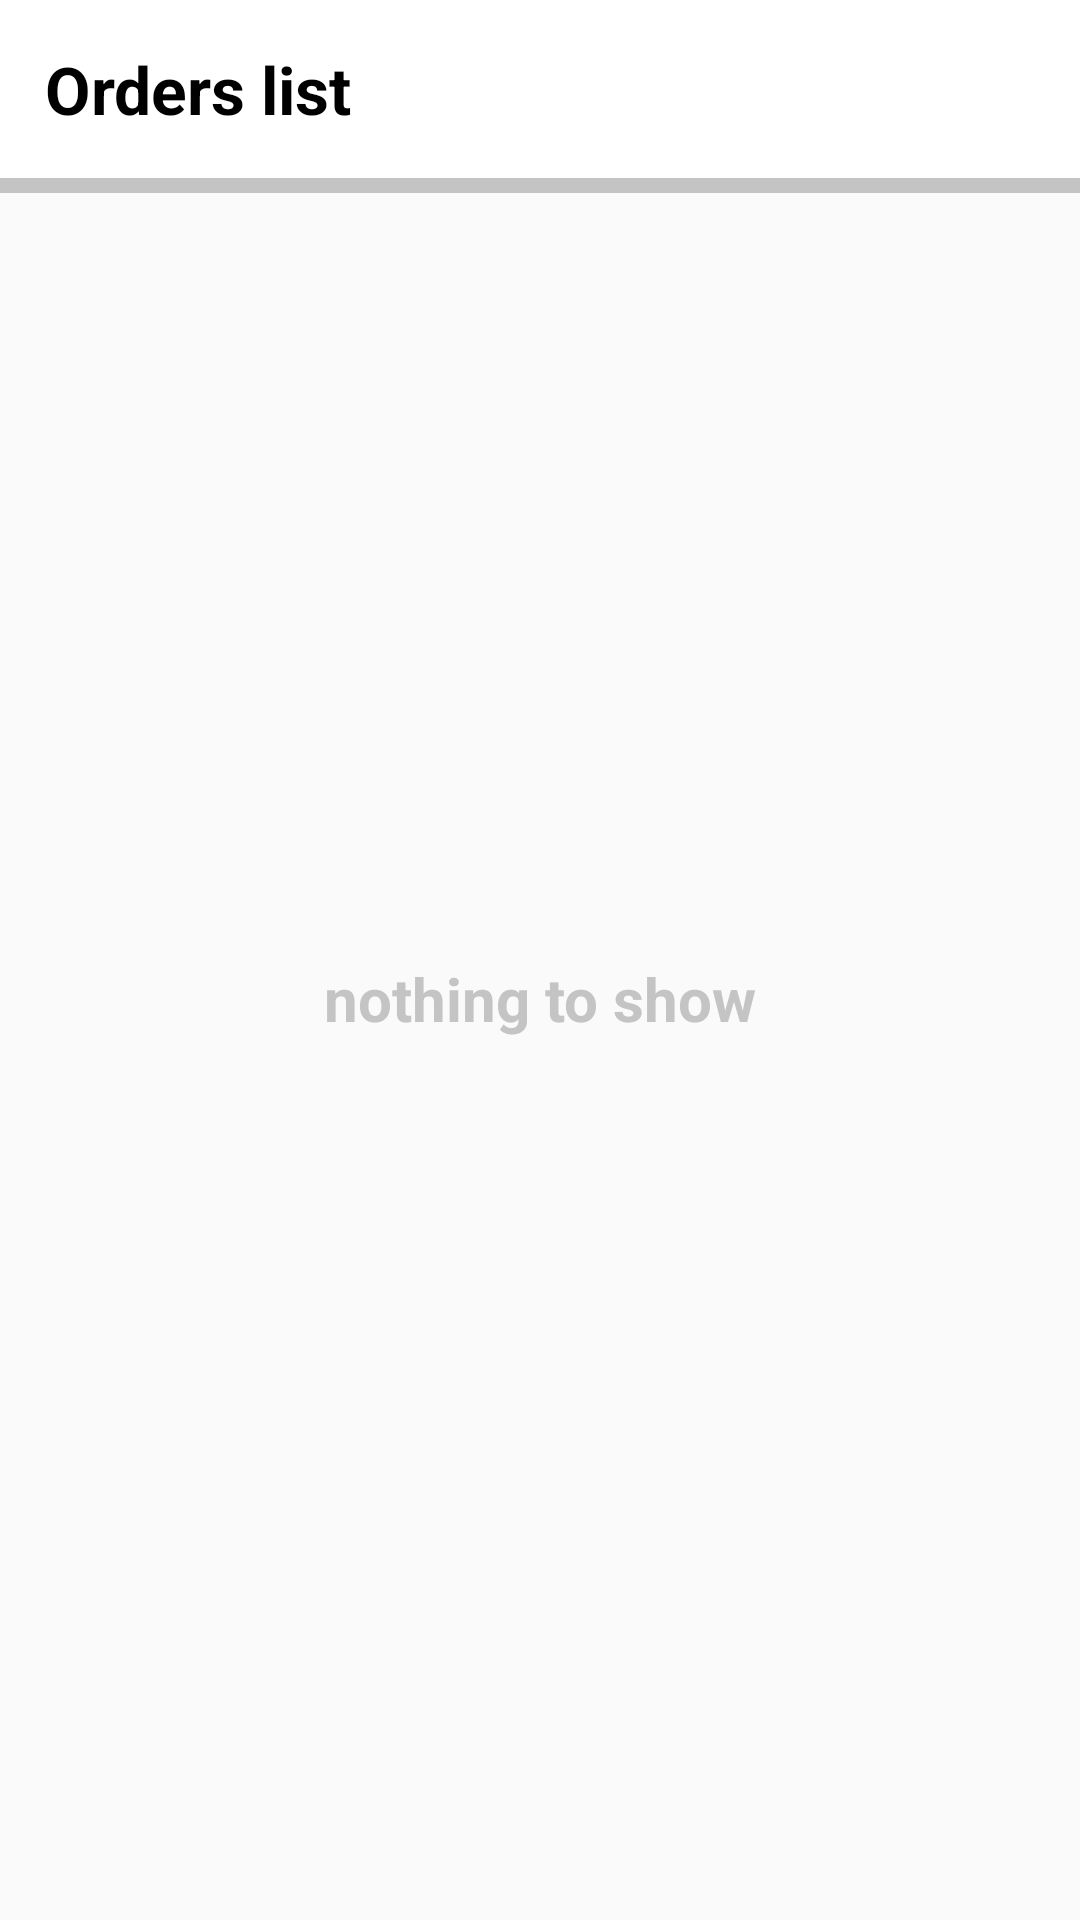

Reconstruct the res/layout file that produces this screen, plus the resources it refers to.
<!-- AndroidManifest.xml: application theme Theme.DharmshalaOwner -->
<!-- res/layout/empty_list_placeholder.xml -->
<?xml version="1.0" encoding="utf-8"?>
<FrameLayout xmlns:android="http://schemas.android.com/apk/res/android"
    xmlns:tools="http://schemas.android.com/tools"
    android:layout_width="match_parent"
    android:layout_height="match_parent"
    tools:context=".dhaaramshalaown.Fragments.ordersList">


    <LinearLayout
        android:layout_width="match_parent"
        android:layout_height="match_parent"
        android:orientation="vertical"
        android:background="@drawable/main_layout_background"
        >


        <TextView
            android:layout_width="match_parent"
            android:layout_height="wrap_content"
            android:padding="15dp"
            android:text="Orders list"
            android:textColor="@color/black"
            android:background="@color/white"
            android:textSize="22sp"
            android:textStyle="bold" />

        <View
            android:layout_width="match_parent"
            android:layout_height="5dp"
            android:background="@color/grey"
            />


        <LinearLayout
            android:layout_width="match_parent"
            android:layout_height="wrap_content"
            android:layout_marginTop="100dp"
            android:orientation="vertical">

            <ImageView
                android:layout_width="100dp"
                android:layout_height="100dp"
                android:layout_gravity="center"
                android:layout_marginTop="50dp"
                android:src="@drawable/icon_empty_box_gradient_96"
                />


            <TextView
                android:layout_width="match_parent"
                android:layout_height="wrap_content"
                android:padding="5dp"
                android:textAlignment="center"
                android:text="nothing to show"
                android:textColor="@color/grey"
                android:textSize="20dp"
                android:textStyle="bold" />


        </LinearLayout>










    </LinearLayout>


</FrameLayout>
<!-- resources referenced by this layout -->
<resources>
  <color name="black">#FF000000</color>
  <color name="grey">#c4c4c4</color>
  <color name="white">#FFFFFFFF</color>
  <style name="Theme.DharmshalaOwner" parent="Theme.AppCompat.Light.NoActionBar">
          
          <item name="colorPrimary">@color/purple_500</item>
          <item name="colorPrimaryVariant">@color/purple_700</item>
          <item name="colorOnPrimary">@color/white</item>
          
          <item name="colorSecondary">@color/teal_200</item>
          <item name="colorSecondaryVariant">@color/teal_700</item>
          <item name="colorOnSecondary">@color/black</item>
          
          <item name="android:statusBarColor" tools:targetApi="l">?attr/colorPrimaryVariant</item>
          
  
          <item name="background_color">#FFFFFF</item>
          <item name="text_color">#000000</item>
  
      </style>
  <color name="purple_500">#FF6200EE</color>
  <color name="purple_700">#FF3700B3</color>
  <color name="teal_200">#FF03DAC5</color>
  <color name="teal_700">#FF018786</color>
</resources>
